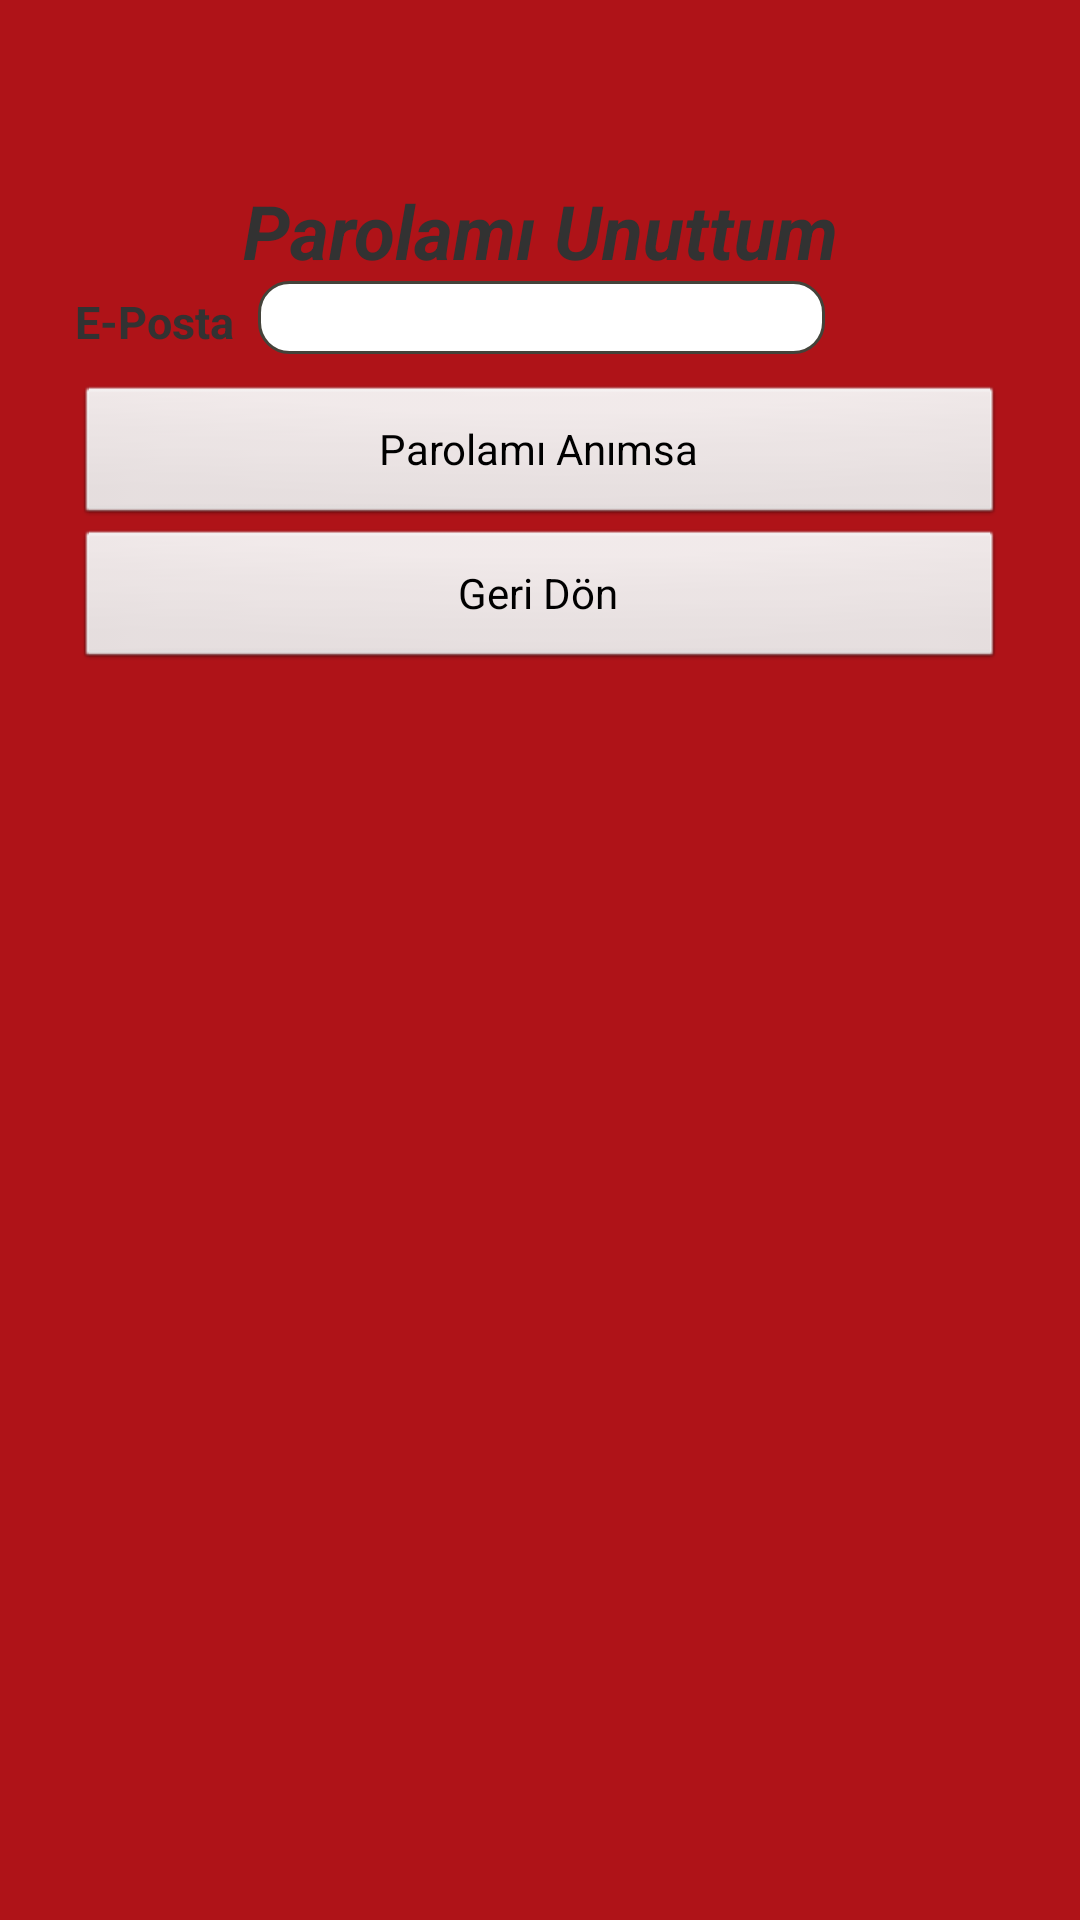

Write the Android layout XML for this screen, with the resource values it uses.
<!-- AndroidManifest.xml: application theme AppTheme -->
<!-- res/layout/parolamiunuttum.xml -->
<?xml version="1.0" encoding="utf-8"?>
<RelativeLayout xmlns:android="http://schemas.android.com/apk/res/android"
    android:layout_width="match_parent"
    android:layout_height="match_parent"
    android:background="@color/background" >

    <TableLayout
        android:id="@+id/TableLayout1"
        android:layout_width="fill_parent"
        android:layout_height="fill_parent"
        android:layout_marginBottom="5dp"
        android:layout_marginLeft="5dp"
        android:layout_marginRight="5dp"
        android:layout_marginTop="10dp"
        android:background="@drawable/menu_arka_plan"
        android:orientation="vertical"
        android:paddingLeft="20dp"
        android:paddingRight="20dp"
        android:paddingTop="50dp" >

        <TextView
            android:id="@+id/textView5"
            android:layout_width="wrap_content"
            android:layout_height="wrap_content"
            android:layout_gravity="center"
            android:gravity="center"
            android:text="@string/PAnimsaEkran"
            android:textSize="25sp"
            android:textStyle="bold|italic" />

        <TableRow
            android:id="@+id/tableRow2"
            android:layout_width="wrap_content"
            android:layout_height="wrap_content"
            android:gravity="left" >

            <TextView
                android:id="@+id/textView1"
                android:layout_width="wrap_content"
                android:layout_height="wrap_content"
                android:text="@string/Eposta"
                android:textSize="15sp"
                android:textStyle="bold" />

            <EditText
                android:id="@+id/EPosta"
                android:layout_width="wrap_content"
                android:layout_height="wrap_content"
                android:layout_marginLeft="8dp"
                android:background="@drawable/oval"
                android:ems="9"
                android:inputType="text"
                android:paddingLeft="10dp"
                android:paddingRight="10dp" />

        </TableRow>

        <TableRow
            android:id="@+id/tableRow3"
            android:layout_width="wrap_content"
            android:layout_height="wrap_content"
            android:gravity="center"
            android:paddingTop="10dp" >
        </TableRow>

        <Button
            android:id="@+id/button1"
            android:layout_width="wrap_content"
            android:layout_height="wrap_content"
            android:text="@string/ParolamiAnimsa" />

        <Button
            android:id="@+id/button3"
            android:layout_width="wrap_content"
            android:layout_height="wrap_content"
            android:text="@string/Menu" />

    </TableLayout>

</RelativeLayout>
<!-- resources referenced by this layout -->
<resources>
  <color name="background">#af1318</color>
  <!-- drawable oval (drawable) -->
  <?xml version="1.0" encoding="utf-8"?>
  <shape xmlns:android="http://schemas.android.com/apk/res/android" >
      
  <corners android:radius="10dp"/>
  <stroke android:width="1dp" android:color="#44433A" />
  
  <solid android:color="#FFF"/>
  
  </shape>
  <string name="Eposta">E-Posta</string>
  <string name="Menu">Geri Dön</string>
  <string name="PAnimsaEkran">Parolamı Unuttum</string>
  <string name="ParolamiAnimsa">Parolamı Anımsa</string>
  <style name="AppTheme" parent="AppBaseTheme">
          
      </style>
  <style name="AppBaseTheme" parent="android:Theme.Light">
          
      </style>
</resources>
